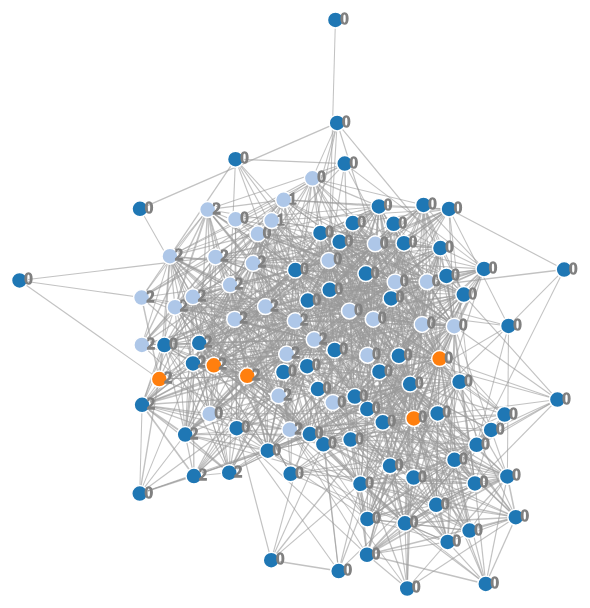
D3 v3 page, settled after 480 driven frames (8 s of simulated time); the page loaded 1 data file(s).




var width = 1000,
    height = 1000;

var color = d3.scale.category20();

var force = d3.layout.force()
    .charge(-600)
    .linkDistance(100)
    .size([width, height]);

var svg = d3.select("body").append("svg")
    .attr("width", width)
    .attr("height", height);

d3.json("EM100_hltcoeTTG2_MB171.json", function(error, graph) {
  if (error) throw error;

  force
      .nodes(graph.nodes)
      .links(graph.links)
      .start();

  var link = svg.selectAll(".link")
      .data(graph.links)
    .enter().append("line")
      .attr("class", "link")
      .style("stroke-width", function(d) { return Math.sqrt(d.value); });

  var node = svg.selectAll(".node")
    .data(graph.nodes)
    .enter().append("g")
    .attr("class", "node")
    .call(force.drag);
node.append("circle")
    .attr("r", 8)
    .style("fill", function (d) {
    return color(d.group);
})
node.append("text")
      .attr("dx", 5)
      .attr("dy", ".25em")
      .text(function(d) { return d.relevance })
      .style("stroke", "gray");

      var padding = 1, // separation between circles
    radius=8;
function collide(alpha) {
  var quadtree = d3.geom.quadtree(graph.nodes);
  return function(d) {
    var rb = 2*radius + padding,
        nx1 = d.x - rb,
        nx2 = d.x + rb,
        ny1 = d.y - rb,
        ny2 = d.y + rb;
    quadtree.visit(function(quad, x1, y1, x2, y2) {
      if (quad.point && (quad.point !== d)) {
        var x = d.x - quad.point.x,
            y = d.y - quad.point.y,
            l = Math.sqrt(x * x + y * y);
          if (l < rb) {
          l = (l - rb) / l * alpha;
          d.x -= x *= l;
          d.y -= y *= l;
          quad.point.x += x;
          quad.point.y += y;
        }
      }
      return x1 > nx2 || x2 < nx1 || y1 > ny2 || y2 < ny1;
    });
  };
}


//Now we are giving the SVGs co-ordinates - the force layout is generating the co-ordinates which this code is using to update the attributes of the SVG elements
force.on("tick", function () {
    link.attr("x1", function (d) {
        return d.source.x;
    })
        .attr("y1", function (d) {
        return d.source.y;
    })
        .attr("x2", function (d) {
        return d.target.x;
    })
        .attr("y2", function (d) {
        return d.target.y;
    });
    d3.selectAll("circle").attr("cx", function (d) {
        return d.x;
    })
        .attr("cy", function (d) {
        return d.y;
    });
    d3.selectAll("text").attr("x", function (d) {
        return d.x;
    })
        .attr("y", function (d) {
        return d.y;
    });
        node.each(collide(0.5)); //Added
});

  // var node = svg.selectAll(".node")
  //     .data(graph.nodes)
  //   .enter().append("circle")
  //     .attr("class", "node")
  //     .attr("r", 5)
  //     .style("fill", function(d) { return color(d.group); })
  //     .call(force.drag);

  // node.append("title")
  //     .text(function(d) { return d.tweetid; });

  // force.on("tick", function() {
  //   link.attr("x1", function(d) { return d.source.x; })
  //       .attr("y1", function(d) { return d.source.y; })
  //       .attr("x2", function(d) { return d.target.x; })
  //       .attr("y2", function(d) { return d.target.y; });

  //   node.attr("cx", function(d) { return d.x; })
  //       .attr("cy", function(d) { return d.y; });
  // });
});



### data: EM100_hltcoeTTG2_MB171.json
{
 "nodes": [
  {
   "tweetid": "300309561754144768",
   "relevance": 0,
   "group": 2
  },
  {
   "tweetid": "305214993220116482",
   "relevance": 0,
   "group": 2
  },
  {
   "tweetid": "307102899790569472",
   "relevance": 2,
   "group": 1
  },
  {
   "tweetid": "300014081425932288",
   "relevance": 0,
   "group": 1
  },
  {
   "tweetid": "299613391180419072",
   "relevance": 0,
   "group": 2
  },
  {
   "tweetid": "300026236518952960",
   "relevance": 0,
   "group": 2
  },
  {
   "tweetid": "303176729231507456",
   "relevance": 0,
   "group": 2
  },
  {
   "tweetid": "302604642951499776",
   "relevance": 0,
   "group": 2
  },
  "... 113 more items"
 ],
 "links": [
  {
   "source": 0,
   "value": 1.579,
   "target": 2
  },
  {
   "source": 0,
   "value": 1.053,
   "target": 5
  },
  {
   "source": 0,
   "value": 1.071,
   "target": 8
  },
  {
   "source": 0,
   "value": 1.364,
   "target": 9
  },
  {
   "source": 0,
   "value": 1.176,
   "target": 12
  },
  {
   "source": 0,
   "value": 1.739,
   "target": 15
  },
  {
   "source": 0,
   "value": 1.176,
   "target": 17
  },
  {
   "source": 0,
   "value": 1.5,
   "target": 20
  },
  "... 1,314 more items"
 ]
}